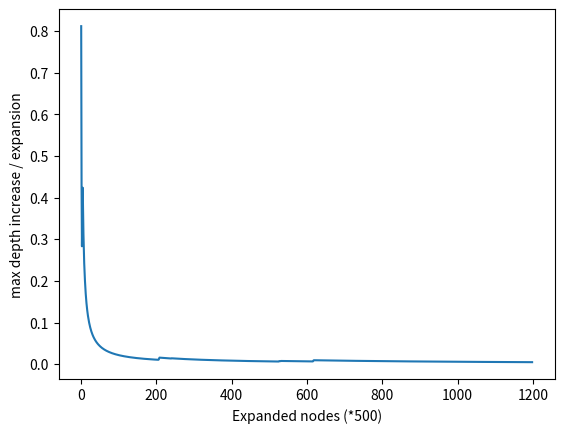

The script that saved this image: (Note: this script raises an exception after producing the figure.)
#!/usr/bin/env python3

import matplotlib as mpl
import matplotlib.pyplot as plt
import pandas as pd
import seaborn as sns
from matplotlib.backends.backend_pdf import PdfPages

series = [406, 425, 425, 736, 1060, 1092, 1092, 1092, 1092, 1092, 1102, 1102,
          1102, 1102, 1102, 1102, 1102, 1102, 1102, 1102, 1102, 1102, 1102,
          1102, 1102, 1102, 1102, 1102, 1102, 1102, 1102, 1102, 1102, 1102,
          1102, 1102, 1102, 1102, 1102, 1102, 1102, 1102, 1102, 1102, 1102,
          1102, 1102, 1102, 1102, 1102, 1102, 1102, 1102, 1102, 1102, 1102,
          1102, 1102, 1102, 1102, 1102, 1102, 1102, 1102, 1102, 1102, 1102,
          1102, 1102, 1102, 1102, 1102, 1102, 1102, 1102, 1102, 1102, 1102,
          1102, 1102, 1102, 1102, 1102, 1102, 1102, 1102, 1102, 1102, 1102,
          1102, 1102, 1102, 1102, 1102, 1102, 1102, 1102, 1102, 1102, 1102,
          1102, 1102, 1102, 1102, 1102, 1102, 1102, 1102, 1102, 1102, 1102,
          1102, 1102, 1102, 1102, 1102, 1102, 1102, 1102, 1102, 1102, 1102,
          1102, 1102, 1102, 1102, 1102, 1102, 1102, 1102, 1102, 1102, 1102,
          1102, 1102, 1102, 1102, 1102, 1102, 1102, 1102, 1102, 1102, 1102,
          1102, 1102, 1102, 1102, 1102, 1102, 1102, 1102, 1102, 1102, 1102,
          1102, 1102, 1102, 1102, 1102, 1102, 1102, 1102, 1102, 1102, 1102,
          1102, 1102, 1102, 1102, 1102, 1102, 1102, 1102, 1102, 1102, 1102,
          1102, 1102, 1102, 1102, 1102, 1102, 1102, 1102, 1102, 1102, 1102,
          1102, 1102, 1102, 1102, 1102, 1102, 1102, 1102, 1102, 1102, 1102,
          1102, 1102, 1102, 1102, 1102, 1102, 1102, 1182, 1444, 1661, 1661,
          1661, 1661, 1661, 1661, 1661, 1661, 1661, 1661, 1661, 1661, 1661,
          1661, 1661, 1661, 1661, 1661, 1661, 1661, 1661, 1661, 1661, 1661,
          1661, 1661, 1661, 1661, 1661, 1661, 1661, 1661, 1723, 1723, 1723,
          1723, 1723, 1723, 1723, 1723, 1723, 1723, 1723, 1723, 1723, 1723,
          1723, 1723, 1723, 1723, 1723, 1723, 1723, 1723, 1723, 1723, 1723,
          1723, 1723, 1723, 1723, 1723, 1723, 1723, 1723, 1723, 1723, 1723,
          1723, 1723, 1723, 1723, 1723, 1723, 1723, 1723, 1723, 1723, 1723,
          1723, 1723, 1723, 1723, 1723, 1723, 1723, 1723, 1723, 1723, 1723,
          1723, 1723, 1723, 1723, 1723, 1723, 1723, 1723, 1723, 1723, 1723,
          1723, 1723, 1723, 1723, 1723, 1723, 1723, 1723, 1723, 1723, 1723,
          1723, 1723, 1723, 1723, 1723, 1723, 1723, 1723, 1723, 1723, 1723,
          1723, 1723, 1723, 1723, 1723, 1723, 1723, 1723, 1723, 1723, 1723,
          1723, 1723, 1723, 1723, 1723, 1723, 1723, 1723, 1723, 1723, 1723,
          1723, 1723, 1723, 1723, 1723, 1723, 1723, 1723, 1723, 1723, 1723,
          1723, 1723, 1723, 1723, 1723, 1723, 1723, 1723, 1723, 1723, 1723,
          1723, 1723, 1723, 1723, 1723, 1723, 1723, 1723, 1723, 1723, 1723,
          1723, 1723, 1723, 1723, 1723, 1723, 1723, 1723, 1723, 1723, 1723,
          1723, 1723, 1723, 1723, 1723, 1723, 1723, 1723, 1723, 1723, 1723,
          1723, 1723, 1723, 1723, 1723, 1723, 1723, 1723, 1723, 1723, 1723,
          1723, 1723, 1723, 1723, 1723, 1723, 1723, 1723, 1723, 1723, 1723,
          1723, 1723, 1723, 1723, 1723, 1723, 1723, 1723, 1723, 1723, 1723,
          1723, 1723, 1723, 1723, 1723, 1723, 1723, 1723, 1723, 1723, 1723,
          1723, 1723, 1723, 1723, 1723, 1723, 1723, 1723, 1723, 1723, 1723,
          1723, 1723, 1723, 1723, 1723, 1723, 1723, 1723, 1723, 1723, 1723,
          1723, 1723, 1723, 1723, 1723, 1723, 1723, 1723, 1723, 1723, 1723,
          1723, 1723, 1723, 1723, 1723, 1723, 1723, 1723, 1723, 1723, 1723,
          1723, 1723, 1723, 1723, 1723, 1723, 1723, 1723, 1723, 1723, 1723,
          1723, 1723, 1723, 1723, 1723, 1723, 1723, 1723, 1723, 1723, 1723,
          1723, 1723, 1723, 1723, 1723, 1723, 1723, 1756, 1987, 1987, 1987,
          1987, 1987, 2092, 2092, 2092, 2092, 2092, 2092, 2092, 2092, 2092,
          2092, 2092, 2092, 2092, 2092, 2092, 2092, 2092, 2092, 2092, 2092,
          2092, 2092, 2092, 2092, 2092, 2092, 2092, 2092, 2092, 2092, 2092,
          2092, 2092, 2092, 2092, 2092, 2092, 2092, 2092, 2092, 2092, 2092,
          2092, 2092, 2092, 2092, 2092, 2092, 2092, 2092, 2092, 2092, 2092,
          2092, 2092, 2092, 2092, 2092, 2092, 2092, 2092, 2092, 2092, 2092,
          2092, 2092, 2092, 2092, 2092, 2092, 2092, 2092, 2092, 2092, 2092,
          2092, 2092, 2092, 2092, 2092, 2092, 2092, 2092, 2092, 2092, 2231,
          2731, 2984, 2984, 2984, 2984, 2984, 2984, 2984, 2984, 2984, 2984,
          2984, 2984, 2984, 2984, 2984, 2984, 2984, 2984, 2984, 2984, 2984,
          2984, 2984, 2984, 2984, 2984, 2984, 2984, 2984, 2984, 2984, 2984,
          2984, 2984, 2984, 2984, 2984, 2984, 2984, 2984, 2984, 2984, 2984,
          2984, 2984, 2984, 2984, 2984, 2984, 2984, 2984, 2984, 2984, 2984,
          2984, 2984, 2984, 2984, 2984, 2984, 2984, 2984, 2984, 2984, 2984,
          2984, 2984, 2984, 2984, 2984, 2984, 2984, 2984, 2984, 2984, 2984,
          2984, 2984, 2984, 2984, 2984, 2984, 2984, 2984, 2984, 2984, 2984,
          2984, 2984, 2984, 2984, 2984, 2984, 2984, 2984, 2984, 2984, 2984,
          2984, 2984, 2984, 2984, 2984, 2984, 2984, 2984, 2984, 2984, 2984,
          2984, 2984, 2984, 2984, 2984, 2984, 2984, 2984, 2984, 2984, 2984,
          2984, 2984, 2984, 2984, 2984, 2984, 2984, 2984, 2984, 2984, 2984,
          2984, 2984, 2984, 2984, 2984, 2984, 2984, 2984, 2984, 2984, 2984,
          2984, 2984, 2984, 2984, 2984, 2984, 2984, 2984, 2984, 2984, 2984,
          2984, 2984, 2984, 2984, 2984, 2984, 2984, 2984, 2984, 2984, 2984,
          2984, 2984, 2984, 2984, 2984, 2984, 2984, 2984, 2984, 2984, 2984,
          2984, 2984, 2984, 2984, 2984, 2984, 2984, 2984, 2984, 2984, 2984,
          2984, 2984, 2984, 2984, 2984, 2984, 2984, 2984, 2984, 2984, 2984,
          2984, 2984, 2984, 2984, 2984, 2984, 2984, 2984, 2984, 2984, 2984,
          2984, 2984, 2984, 2984, 2984, 2984, 2984, 2984, 2984, 2984, 2984,
          2984, 2984, 2984, 2984, 2984, 2984, 2984, 2984, 2984, 2984, 2984,
          2984, 2984, 2984, 2984, 2984, 2984, 2984, 2984, 2984, 2984, 2984,
          2984, 2984, 2984, 2984, 2984, 2984, 2984, 2984, 2984, 2984, 2984,
          2984, 2984, 2984, 2984, 2984, 2984, 2984, 2984, 2984, 2984, 2984,
          2984, 2984, 2984, 2984, 2984, 2984, 2984, 2984, 2984, 2984, 2984,
          2984, 2984, 2984, 2984, 2984, 2984, 2984, 2984, 2984, 2984, 2984,
          2984, 2984, 2984, 2984, 2984, 2984, 2984, 2984, 2984, 2984, 2984,
          2984, 2984, 2984, 2984, 2984, 2984, 2984, 2984, 2984, 2984, 2984,
          2984, 2984, 2984, 2984, 2984, 2984, 2984, 2984, 2984, 2984, 2984,
          2984, 2984, 2984, 2984, 2984, 2984, 2984, 2984, 2984, 2984, 2984,
          2984, 2984, 2984, 2984, 2984, 2984, 2984, 2984, 2984, 2984, 2984,
          2984, 2984, 2984, 2984, 2984, 2984, 2984, 2984, 2984, 2984, 2984,
          2984, 2984, 2984, 2984, 2984, 2984, 2984, 2984, 2984, 2984, 2984,
          2984, 2984, 2984, 2984, 2984, 2984, 2984, 2984, 2984, 2984, 2984,
          2984, 2984, 2984, 2984, 2984, 2984, 2984, 2984, 2984, 2984, 2984,
          2984, 2984, 2984, 2984, 2984, 2984, 2984, 2984, 2984, 2984, 2984,
          2984, 2984, 2984, 2984, 2984, 2984, 2984, 2984, 2984, 2984, 2984,
          2984, 2984, 2984, 2984, 2984, 2984, 2984, 2984, 2984, 2984, 2984,
          2984, 2984, 2984, 2984, 2984, 2984, 2984, 2984, 2984, 2984, 2984,
          2984, 2984, 2984, 2984, 2984, 2984, 2984, 2984, 2984, 2984, 2984,
          2984, 2984, 2984, 2984, 2984, 2984, 2984, 2984, 2984, 2984, 2984,
          2984, 2984, 2984, 2984, 2984, 2984, 2984, 2984, 2984, 2984, 2984,
          2984, 2984, 2984, 2984, 2984, 2984, 2984, 2984, 2984, 2984, 2984,
          2984, 2984, 2984, 2984, 2984, 2984, 2984, 2985, 2985, 2985, 2985,
          2985, 2985, 2985, 2985, 2985, 2985, 2986, 2986, 2986, 2986, 2986,
          2986, 2986, 2986, 2986, 2986, 2987, 2987, 2987, 2987, 2987, 2987,
          2987, 2987, 2987, 2987, 2987, 2988, 2988, 2988, 2988, 2988, 2988,
          2988, 2988, 2988, 2989, 2989, 2989, 2989, 2989, 2989, 2989, 2989,
          2989, 2989, 2989, 2989, 2989, 2989, 2989, 2989, 2989, 2989, 2989,
          2989, 2989, 2989, 2989, 2989, 2989, 2989, 2989, 2989, 2989, 2989,
          2989, 2989, 2989, 2989, 2989, 2989, 2989, 2989, 2989, 2989, 2989,
          2989, 2989, 2989, 2989, 2989, 2989, 2989, 2989, 2989, 2989, 2989,
          2989, 2989, 2989, 2989, 2989, 2989, 2989, 2989, 2989, 2989, ]

if __name__ == '__main__':
    print(len(series))
    # pds = pd.Series(series)
    # pds.plot()

    speed = []
    for i in range(0, len(series)):
        speed.append(series[i] / ((i + 1) * 500))

    pds = pd.Series(speed)
    plot = pds.plot()

    plot.set_ylabel('max depth increase / expansion')
    plot.set_xlabel('Expanded nodes (*500)')

    pdf = PdfPages("../results/plots/expansion_speed.pdf")
    plt.savefig(pdf, format='pdf')
